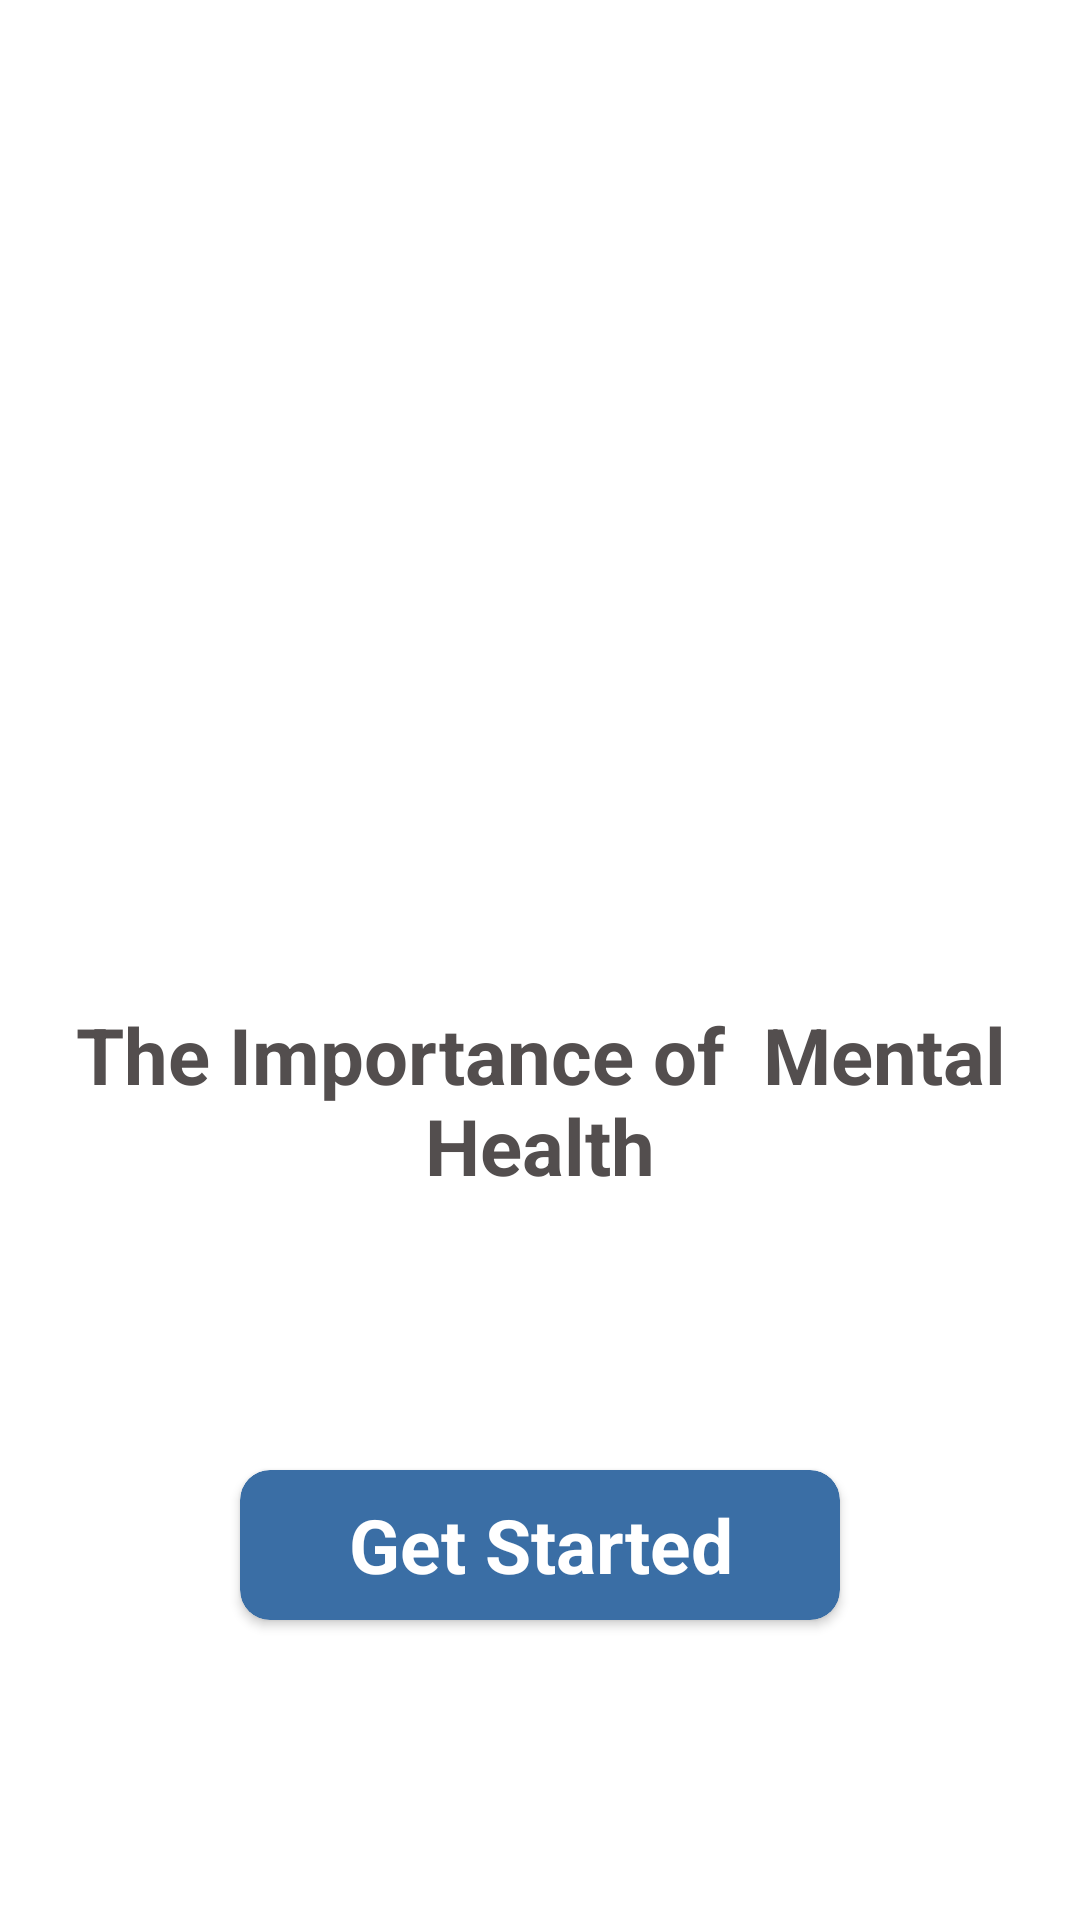

Reconstruct the res/layout file that produces this screen, plus the resources it refers to.
<!-- AndroidManifest.xml: application theme Theme.Prcomfy -->
<!-- res/layout/activity_get_started.xml -->
<?xml version="1.0" encoding="utf-8"?>
<androidx.constraintlayout.widget.ConstraintLayout xmlns:android="http://schemas.android.com/apk/res/android"
    xmlns:app="http://schemas.android.com/apk/res-auto"
    xmlns:tools="http://schemas.android.com/tools"
    android:layout_width="match_parent"
    android:layout_height="match_parent"
    android:background="@drawable/bg"
    tools:context=".GetStartedActivity">

    <androidx.cardview.widget.CardView
        android:id="@+id/cardStarted"
        android:layout_width="200dp"
        android:layout_height="50dp"
        android:layout_marginBottom="100dp"
        android:backgroundTint="#3A6EA5"
        app:cardCornerRadius="10dp"
        app:layout_constraintBottom_toBottomOf="parent"
        app:layout_constraintEnd_toEndOf="parent"
        app:layout_constraintStart_toStartOf="parent"
        tools:ignore="MissingConstraints">

        <androidx.constraintlayout.widget.ConstraintLayout
            android:id="@+id/btn_Login"
            android:layout_width="match_parent"
            android:layout_height="match_parent">

            <TextView
                android:layout_width="match_parent"
                android:layout_height="0dp"
                android:paddingTop="8dp"
                android:text="Get Started"
                android:textAlignment="center"
                android:textColor="@color/white"
                android:textSize="25sp"
                android:textStyle="bold"
                app:layout_constraintBottom_toBottomOf="parent"
                app:layout_constraintEnd_toEndOf="parent"
                app:layout_constraintStart_toStartOf="parent"
                app:layout_constraintTop_toTopOf="parent" />
        </androidx.constraintlayout.widget.ConstraintLayout>

    </androidx.cardview.widget.CardView>

    <TextView
        android:id="@+id/textView"
        android:layout_width="match_parent"
        android:layout_height="wrap_content"
        android:text="The Importance of
 Mental Health"
        android:textAlignment="center"
        android:textColor="#534E4E"
        android:textSize="26sp"
        android:textStyle="bold"
        app:layout_constraintBottom_toTopOf="@+id/textExplore"
        app:layout_constraintEnd_toEndOf="parent"
        app:layout_constraintStart_toStartOf="parent" />

    <TextView
        android:id="@+id/textExplore"
        android:layout_width="wrap_content"
        android:layout_height="wrap_content"
        android:layout_marginBottom="10dp"
        android:padding="15dp"
        android:text="Explore new world with us and let
yourself get an amazing experiences"
        android:textAlignment="center"
        android:textColor="@color/white"
        android:textSize="20sp"
        app:layout_constraintBottom_toTopOf="@+id/cardStarted"
        app:layout_constraintEnd_toEndOf="parent"
        app:layout_constraintStart_toStartOf="parent" />

</androidx.constraintlayout.widget.ConstraintLayout>
<!-- resources referenced by this layout -->
<resources>
  <style name="Theme.Prcomfy" parent="Theme.MaterialComponents.DayNight.NoActionBar">
          
          <item name="colorPrimary">@color/purple_500</item>
          <item name="colorPrimaryVariant">@color/purple_700</item>
          <item name="colorOnPrimary">@color/white</item>
          
          <item name="colorSecondary">@color/teal_200</item>
          <item name="colorSecondaryVariant">@color/teal_700</item>
          <item name="colorOnSecondary">@color/black</item>
          
          <item name="android:statusBarColor" tools:targetApi="l">?attr/colorPrimaryVariant</item>
          
      </style>
  <!-- not gathered from this repository: default colours our renderer supplied (Android Studio template values) -->
  <color name="purple_500">#FF6200EE</color>
  <color name="purple_700">#FF3700B3</color>
  <color name="teal_200">#FF03DAC5</color>
  <color name="teal_700">#FF018786</color>
  <color name="black">#FF000000</color>
  <color name="white">#FFFFFFFF</color>
</resources>
